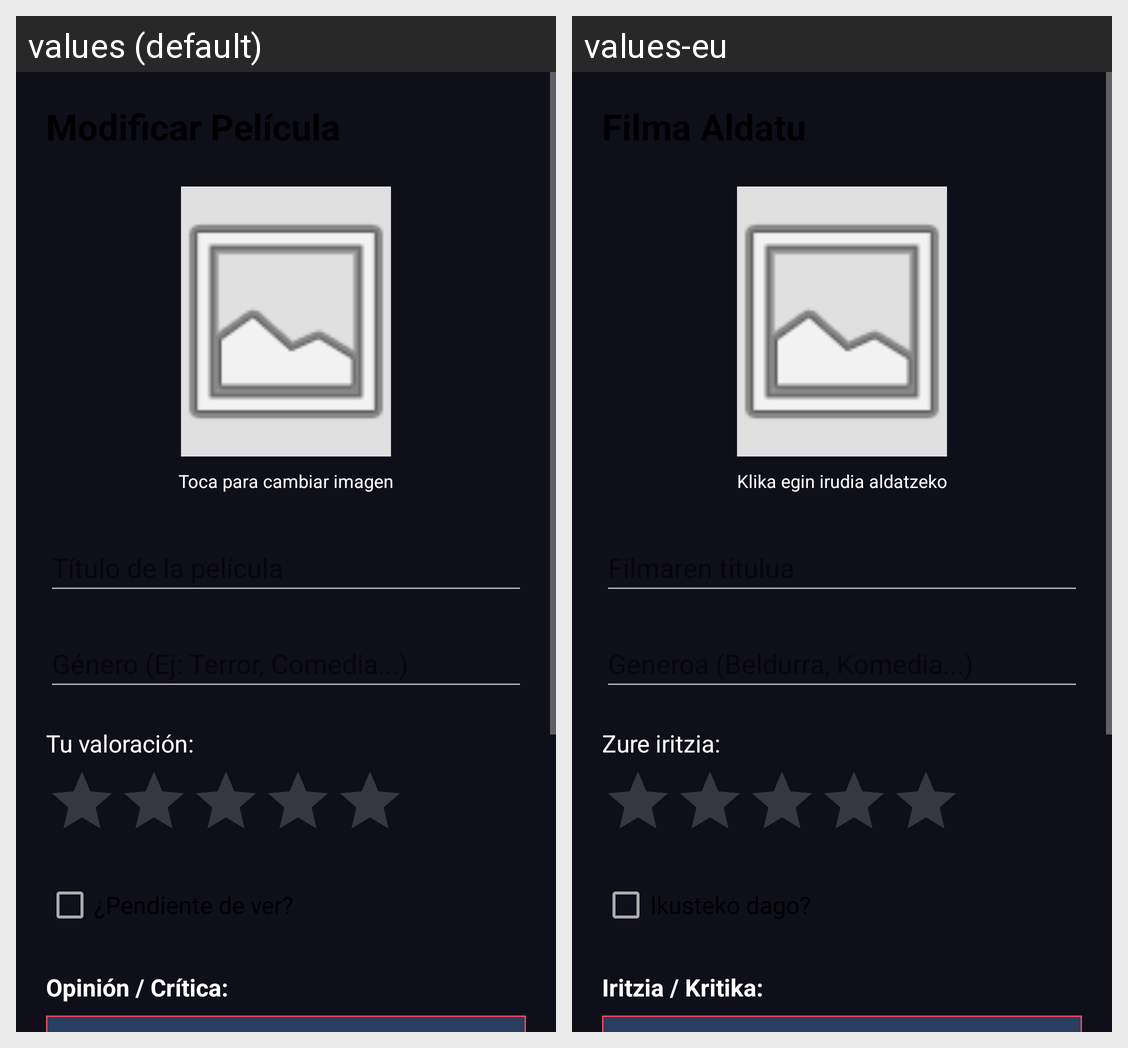

Locale-by-locale string values for the Android screen shown in this grid:
Android screen res/layout/activity_editar_pelicula.xml rendered under 2 locales, left to right: values (default), values-eu. Device: Nexus 5 (rendered at 1080×1920; each locale shown at half size, 540×960, under a caption strip naming it); theme Theme.ProyectoDAS.
Strings drawn on this screen, with the default value and each locale's value (text and hints the layout hard-codes, and strings that could not be matched under every locale, appear in the picture but are not listed):

toca_para_cambiar_imagen
  values: Toca para cambiar imagen
  values-eu: Klika egin irudia aldatzeko

tu_valoraci_n
  values: Tu valoración:
  values-eu: Zure iritzia:

opini_n_cr_tica
  values: Opinión / Crítica:
  values-eu: Iritzia / Kritika:
